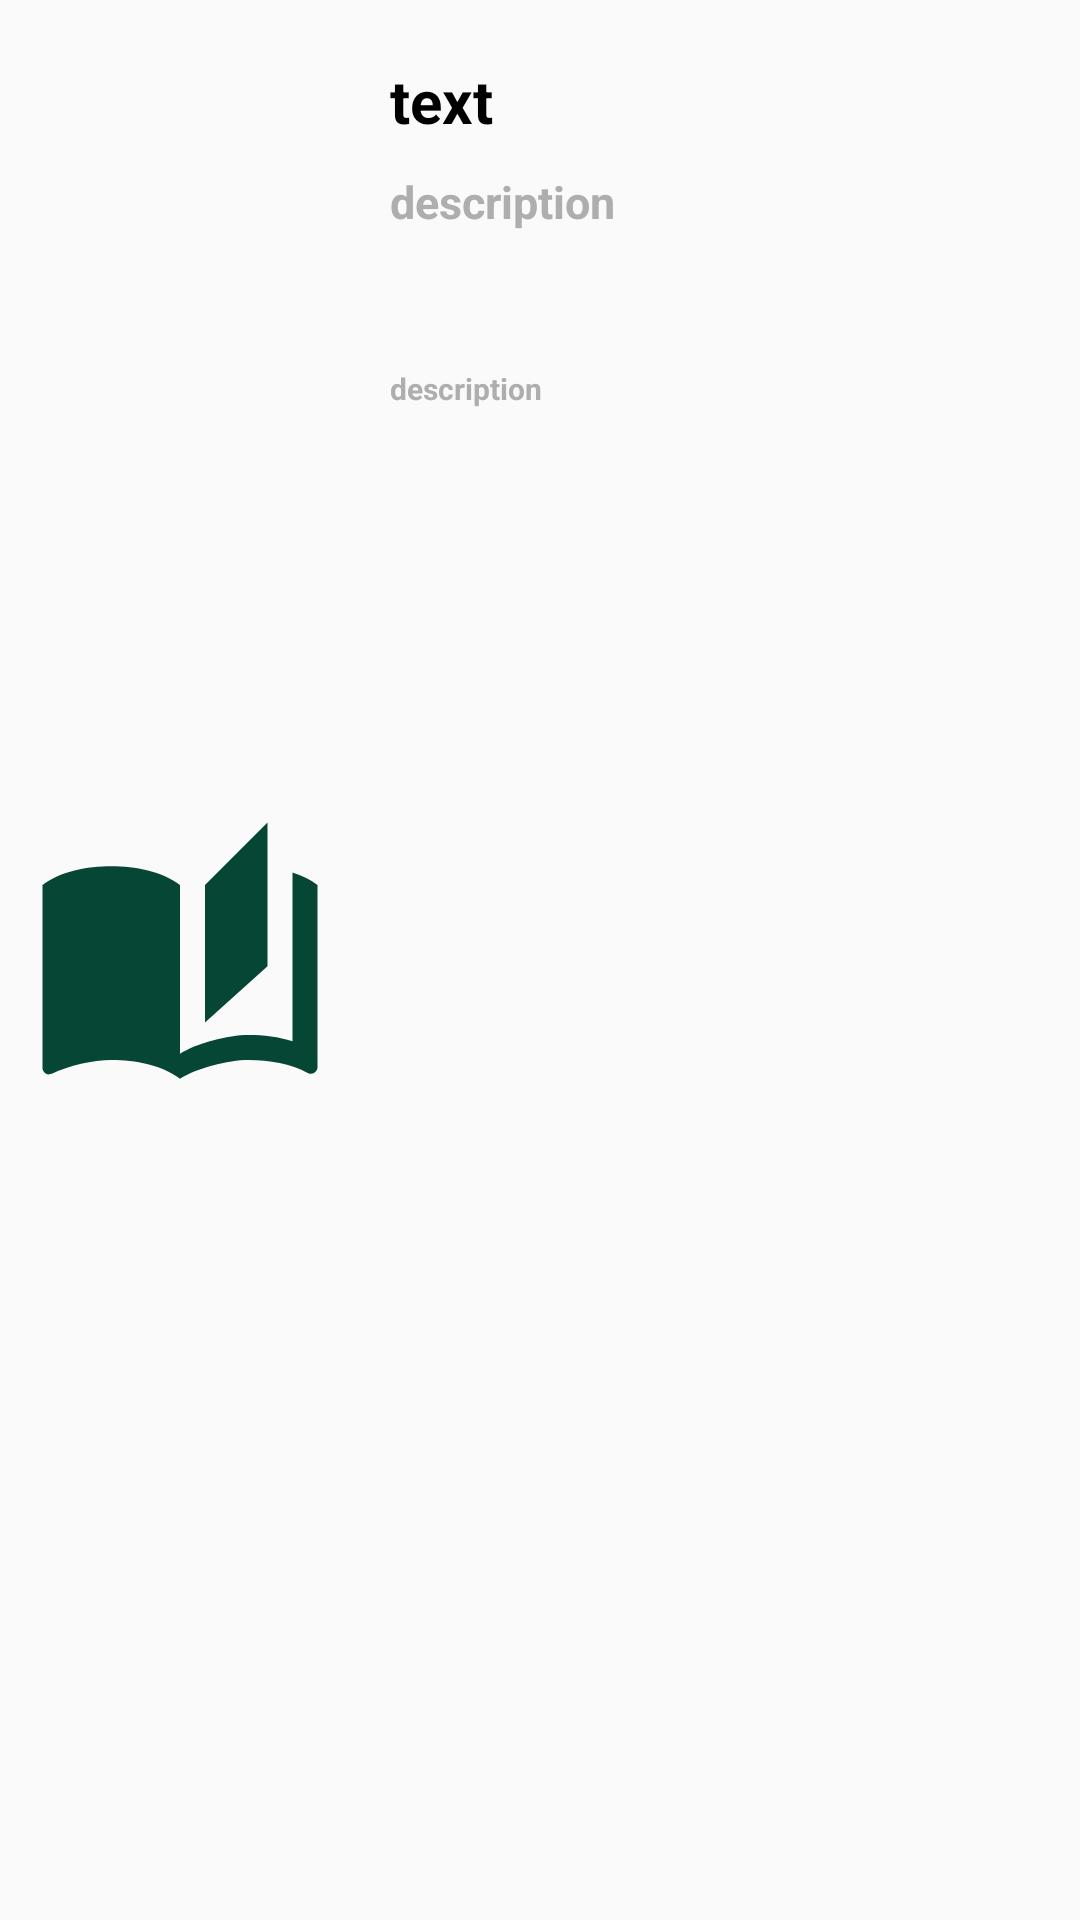

Android layout source for this screen:
<!-- AndroidManifest.xml: application theme Theme.Book -->
<!-- res/layout/diary_item.xml -->
<?xml version="1.0" encoding="utf-8"?>
<androidx.constraintlayout.widget.ConstraintLayout xmlns:android="http://schemas.android.com/apk/res/android"
    android:layout_width="match_parent"
    android:layout_height="wrap_content"
    xmlns:app="http://schemas.android.com/apk/res-auto">

    <ImageView
        android:id="@+id/cover_image"
        android:layout_width="100dp"
        android:layout_height="130dp"
        android:src="@drawable/ic_diary"
        android:layout_margin="10dp"
        app:layout_constraintLeft_toLeftOf="parent"
        app:layout_constraintBottom_toBottomOf="parent"
        app:layout_constraintTop_toTopOf="parent" />

    <TextView
        android:id="@+id/title"
        android:layout_width="wrap_content"
        android:layout_height="wrap_content"
        android:text="text"
        android:textStyle="bold"
        android:textColor="@color/colorBlack"
        android:textSize="20dp"
        android:layout_marginTop="20dp"
        android:layout_marginLeft="20dp"
        android:layout_marginRight="20dp"
        app:layout_constraintTop_toTopOf="parent"
        app:layout_constraintLeft_toRightOf="@+id/cover_image" />

    <TextView
        android:id="@+id/desc"
        android:layout_width="wrap_content"
        android:layout_height="wrap_content"
        android:text="description"
        android:lines="3"
        android:textStyle="bold"
        android:textColor="@color/colorGray"
        android:textSize="15dp"
        android:layout_marginTop="10dp"
        android:layout_marginLeft="20dp"
        app:layout_constraintTop_toBottomOf="@+id/title"
        app:layout_constraintLeft_toRightOf="@+id/cover_image" />

    <TextView
        android:id="@+id/date"
        android:layout_width="wrap_content"
        android:layout_height="wrap_content"
        android:text="description"
        android:textStyle="bold"
        android:textColor="@color/colorGray"
        android:textSize="10dp"
        android:layout_marginTop="10dp"
        android:layout_marginLeft="20dp"
        app:layout_constraintTop_toBottomOf="@+id/desc"
        app:layout_constraintLeft_toRightOf="@+id/cover_image" />

</androidx.constraintlayout.widget.ConstraintLayout>
<!-- resources referenced by this layout -->
<resources>
  <color name="colorBlack">#FF000000</color>
  <color name="colorGray">#AEAEAE</color>
  <!-- drawable ic_diary (drawable) -->
  <vector android:height="24dp" android:tint="#064635"
      android:viewportHeight="24" android:viewportWidth="24"
      android:width="24dp" xmlns:android="http://schemas.android.com/apk/res/android">
      <path android:fillColor="@android:color/white" android:pathData="M19,1l-5,5v11l5,-4.5L19,1zM1,6v14.65c0,0.25 0.25,0.5 0.5,0.5 0.1,0 0.15,-0.05 0.25,-0.05C3.1,20.45 5.05,20 6.5,20c1.95,0 4.05,0.4 5.5,1.5L12,6c-1.45,-1.1 -3.55,-1.5 -5.5,-1.5S2.45,4.9 1,6zM23,19.5L23,6c-0.6,-0.45 -1.25,-0.75 -2,-1v13.5c-1.1,-0.35 -2.3,-0.5 -3.5,-0.5 -1.7,0 -4.15,0.65 -5.5,1.5v2c1.35,-0.85 3.8,-1.5 5.5,-1.5 1.65,0 3.35,0.3 4.75,1.05 0.1,0.05 0.15,0.05 0.25,0.05 0.25,0 0.5,-0.25 0.5,-0.5v-1.1z"/>
  </vector>
  <style name="Theme.Book" parent="Theme.AppCompat.Light.NoActionBar">
          
          <item name="colorPrimary">@color/colorGray</item>
          <item name="colorPrimaryVariant">@color/colorGray</item>
          <item name="colorOnPrimary">@color/colorGray</item>
          
          <item name="colorSecondary">@color/colorGray</item>
          <item name="colorSecondaryVariant">@color/colorGray</item>
          <item name="colorOnSecondary">@color/colorGray</item>
          
          <item name="android:statusBarColor" tools:targetApi="l">?attr/colorPrimaryVariant</item>
          
      </style>
</resources>
